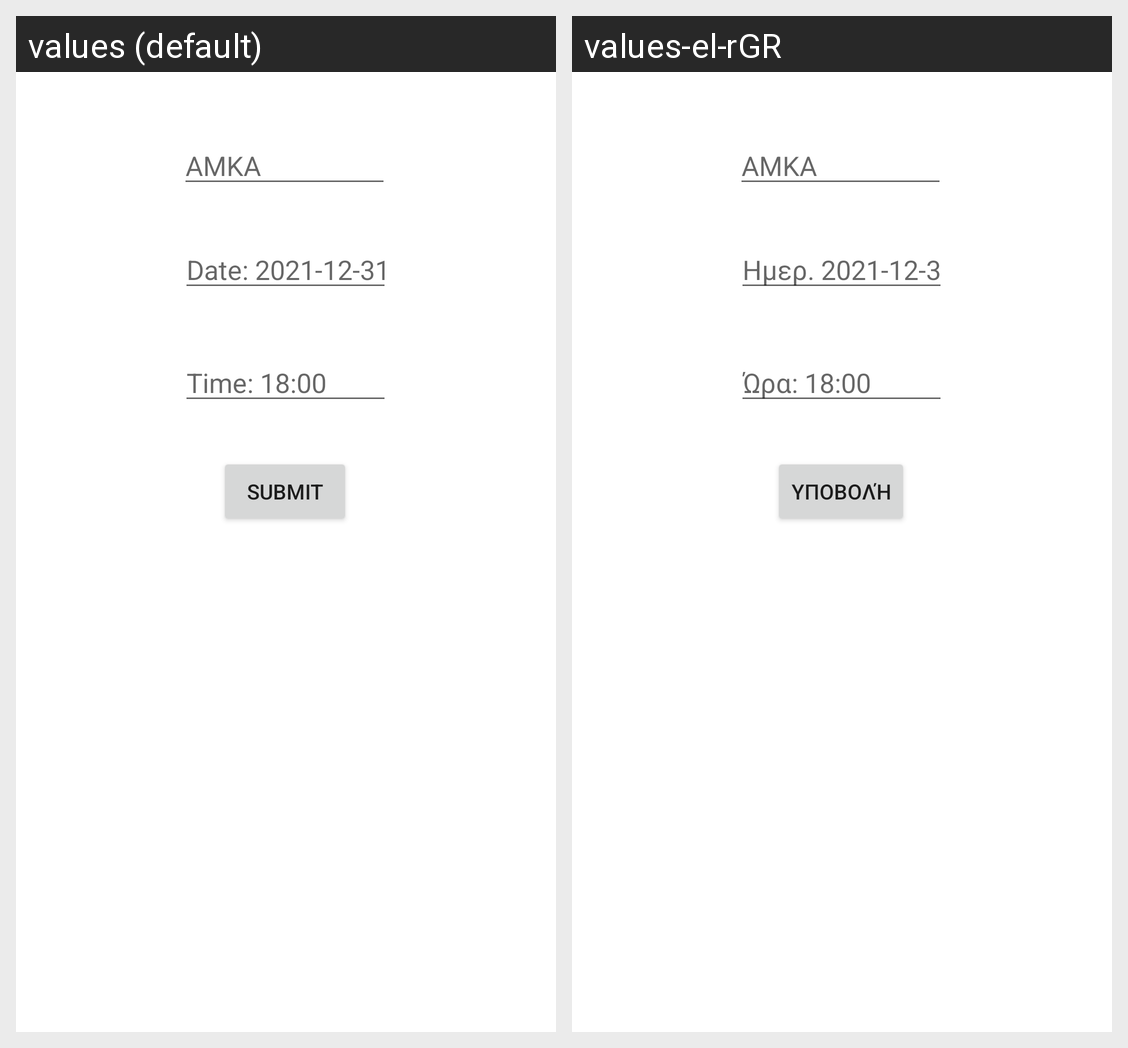

The Android screen above is rendered under two locales of the same app. Produce the string resources it draws, with the default and per-locale values.
Android screen res/layout/activity_editappointment.xml rendered under 2 locales, left to right: values (default), values-el-rGR. Device: Nexus 5 (rendered at 1080×1920; each locale shown at half size, 540×960, under a caption strip naming it); theme Theme.Mobile_App.
Strings drawn on this screen, with the default value and each locale's value (text and hints the layout hard-codes, and strings that could not be matched under every locale, appear in the picture but are not listed):

amkahint
  values: AMKA
  values-el-rGR: ΑΜΚΑ

datehint
  values: Date: 2021-12-31
  values-el-rGR: Ημερ. 2021-12-31

timehint
  values: Time: 18:00
  values-el-rGR: Ώρα: 18:00

btnsub
  values: Submit
  values-el-rGR: Υποβολή
